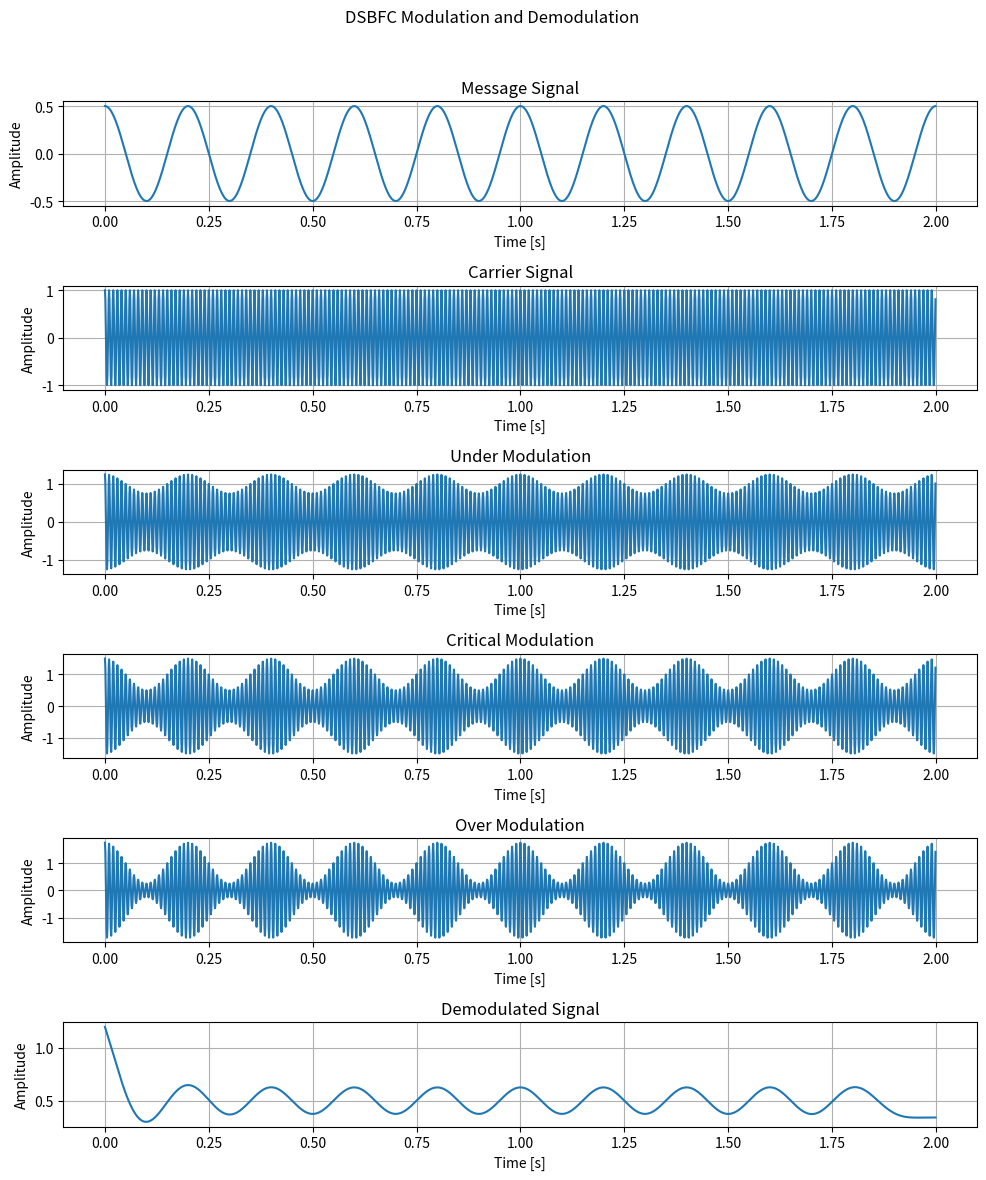

The matplotlib source for this figure:
import numpy as np
import matplotlib.pyplot as plt
from scipy.signal import butter, filtfilt

# Define parameters
fs = 1000  # Sampling frequency
T = 1 / fs  # Sampling period
t = np.arange(0, 2, T)  # Time vector
fm = 5  # Message signal frequency
fc = 100  # Carrier signal frequency

# Generate signals
am = 0.5
ac = 1
m = am * np.cos(2 * np.pi * fm * t)
c = ac * np.cos(2 * np.pi * fc * t)
s_under = (ac + 0.5 * m) * np.cos(2 * np.pi * fc * t)
s_critical = (ac + m) * np.cos(2 * np.pi * fc * t)
s_over = (ac + 1.5 * m) * np.cos(2 * np.pi * fc * t)

# Demodulation
d_critical = s_critical * c  # Demodulate by multiplying with carrier
b, a = butter(4, fm / (fs / 2))  # Design the low-pass filter
dmod_critical = filtfilt(b, a, d_critical)

# Plotting
plt.figure(figsize=(10, 12))
plt.suptitle("DSBFC Modulation and Demodulation")

signals = [m, c, s_under, s_critical, s_over, dmod_critical]
titles = ["Message Signal", "Carrier Signal", "Under Modulation", "Critical Modulation", "Over Modulation", "Demodulated Signal"]
y_labels = ["Amplitude"] * 6

for i, (signal, title, ylabel) in enumerate(zip(signals, titles, y_labels), 1):
    plt.subplot(6, 1, i)
    plt.plot(t, signal)
    plt.title(title)
    plt.xlabel("Time [s]")
    plt.ylabel(ylabel)
    plt.grid(True)

plt.tight_layout(rect=[0, 0, 1, 0.96])
plt.show()
